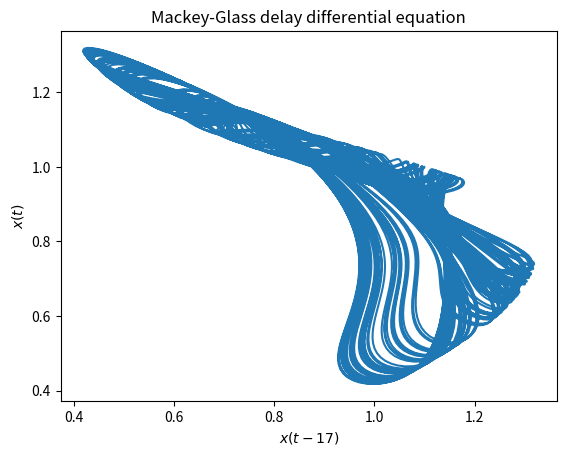

This figure's Python source:
#!/usr/bin/env python
# -*- coding: utf-8 -*-

"""Generate time series using the Mackey-Glass equation.

Generates time series using the discrete approximation of the
Mackey-Glass delay differential equation described by Grassberger &
Procaccia (1983).

Typical values of the parameters in the Mackey-Glass delay differential
equation are: a = 0.2, b = 0.1, c = 10.0, and tau = 23.0 with the grid
size n usually taken larger than 1000.
"""
import numpy as np

from numpy import fft
from scipy.integrate import odeint
import matplotlib.pyplot as plt
def mackey_glass(length=10000, x0=1.0, a=0.2, b=0.1, c=10.0, tau=17.0,
                 n=1000, sample=0.46, discard=250):
    """Generate time series using the Mackey-Glass equation.

    Generates time series using the discrete approximation of the
    Mackey-Glass delay differential equation described by Grassberger &
    Procaccia (1983).

    Parameters
    ----------
    length : int, optional (default = 10000)
        Length of the time series to be generated.
    x0 : array, optional (default = random)
        Initial condition for the discrete map.  Should be of length n.
    a : float, optional (default = 0.2)
        Constant a in the Mackey-Glass equation.
    b : float, optional (default = 0.1)
        Constant b in the Mackey-Glass equation.
    c : float, optional (default = 10.0)
        Constant c in the Mackey-Glass equation.
    tau : float, optional (default = 23.0)
        Time delay in the Mackey-Glass equation.
    n : int, optional (default = 1000)
        The number of discrete steps into which the interval between
        t and t + tau should be divided.  This results in a time
        step of tau/n and an n + 1 dimensional map.
    sample : float, optional (default = 0.46)
        Sampling step of the time series.  It is useful to pick
        something between tau/100 and tau/10, with tau/sample being
        a factor of n.  This will make sure that there are only whole
        number indices.
    discard : int, optional (default = 250)
        Number of n-steps to discard in order to eliminate transients.
        A total of n*discard steps will be discarded.

    Returns
    -------
    x : array
        Array containing the time series.
    """
    sample = int(n * sample / tau)
    grids = n * discard + sample * length
    x = np.empty(grids)

    if not x0:
        x[:n] = 0.5 + 0.05 * (-1 + 2 * np.random.random(n))
    else:
        x[:n] = x0

    A = (2 * n - b * tau) / (2 * n + b * tau)
    B = a * tau / (2 * n + b * tau)

    for i in range(n - 1, grids - 1):
        x[i + 1] = A * x[i] + B * (x[i - n] / (1 + x[i - n] ** c) +
                                   x[i - n + 1] / (1 + x[i - n + 1] ** c))
    return x[n * discard::sample]

x = mackey_glass(tau=17.0, sample=0.46, n=1000)
y= mackey_glass(x0=1.01, tau=17.0, sample=0.46, n=1000)
a =np.fabs(x-y)
sol1 =a/0.01
sol2 = np.log(sol1)
np.savetxt('mackglas.txt', sol2)
# Since we're resampling the time series using a sampling step of
# 0.46, the time delay of the resampled series is 23.0/0.46 = 50.
plt.title('Mackey-Glass delay differential equation')
plt.plot(x[50:], x[:-50])
plt.xlabel(r'$x(t - 17)$')
plt.ylabel(r'$x(t)$')
plt.show()
